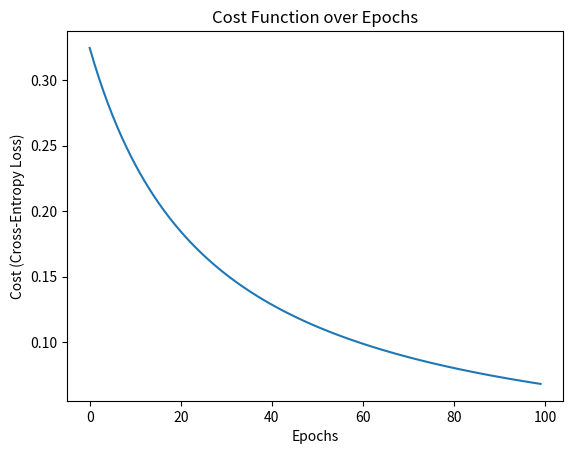

Reproduce this figure in Python.
import numpy as np
from numpy.random import rand
import matplotlib.pyplot as plt

class LogisticRegression:
	def sigmoid(self, z):
		return 1/(1 + np.e**(-z)) # hypotheses function
	
	# it penalizes wrong predictions and upload the parameters to maximize the probability of classifying correctly the instances
	def cost_function(self, X, y, weights):
		z = np.dot(X, weights)
		# positive class(1)
		predict_1 = y * np.log(self.sigmoid(z))
		# negative class(0)
		predict_0 = (1 - y) * np.log(1 - self.sigmoid(z))

		# we use -sum(...) cause the cross entropy is the negative value for the log-probabilities sum.
		# we divide for len(X) to get the avg cost per train exs.
		# Cross-entropy loss, also known as logarithmic loss or log loss, is a popular loss function used in machine learning 
		# to measure the performance of a classification model. It quantifies the difference between the predicted probability
		# distribution and the true distribution of the data. -> basically the likelihood maximized function lol :D(log one).
		return -sum(predict_1 + predict_0) / len(X)
	
	def fit(self, X, y, epochs=25, learning_rate=0.05):
		# value of the cost function at each epoch
		loss = []
		# Initializes the weights randomly with the same number of elements as the number of features
		weights = rand(X.shape[1])
		N = len(X)

		for _ in range(epochs):
			# Gradient descent
			# Calculates the predicted probabilities
			y_hat = self.sigmoid(np.dot(X, weights))
			# difference between predicted and actual values
			error = y_hat - y
			# Updates the weights
			# np.dot(...) computes the gradient of the cost function with respect to weights
			# learning_rate * ... / N scales the gradient by learning_rate and normalizes it by N.
			weights -= learning_rate * np.dot(X.T, error) / N
			# Saving progress
			loss.append(self.cost_function(X, y, weights))
		
		self.weights = weights
		self.loss = loss

	
	def predict(self, X):
		# Prediction using sigmoid function
		z = np.dot(X, self.weights)

		# Returning binary result

		return [1 if i > 0.5 else 0 for i in self.sigmoid(z)]
	

# Example data generation
np.random.seed(0)
n_samples = 100

# Generate random features
X = np.c_[np.ones((n_samples, 1)), 2 * rand(n_samples, 1)]  # Bias term + one feature

# Generate binary labels based on a threshold for simplicity
true_weights = np.array([0.5, 2])  # True weights for a synthetic decision boundary
y = (np.dot(X, true_weights) + 0.1 * rand(n_samples) > 0).astype(int)  # Add some noise

# Train the logistic regression model
model = LogisticRegression()
model.fit(X, y, epochs=100, learning_rate=0.1)

# Plot the loss over epochs
plt.plot(range(len(model.loss)), model.loss)
plt.xlabel('Epochs')
plt.ylabel('Cost (Cross-Entropy Loss)')
plt.title('Cost Function over Epochs')
plt.show()

# Test the model's predictions
predictions = model.predict(X)
accuracy = np.mean(predictions == y)
print(f"Accuracy: {accuracy * 100:.2f}%")
